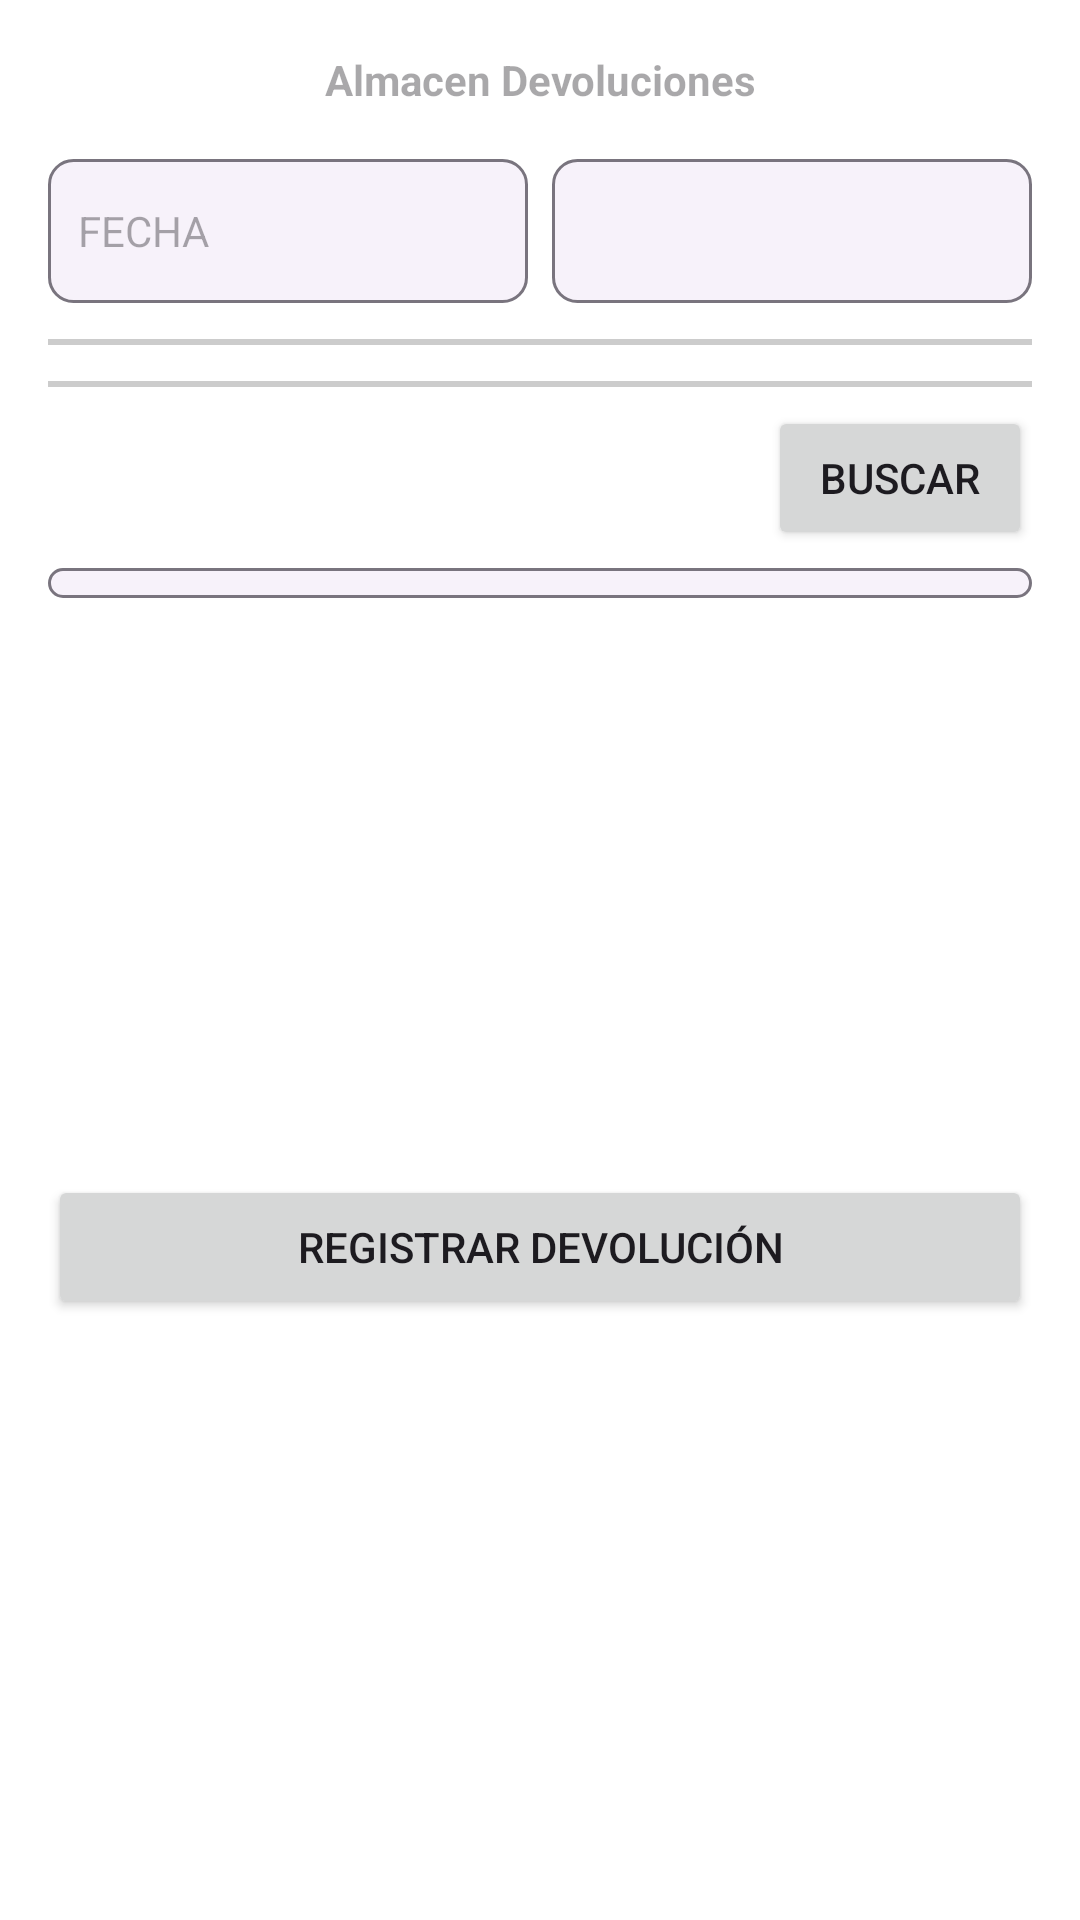

Produce the Android XML layout that renders to this screen, including the resource entries it uses.
<!-- AndroidManifest.xml: application theme Theme.Agroag_mro -->
<!-- res/layout/activity_devoluciones.xml -->
<?xml version="1.0" encoding="utf-8"?>
<androidx.core.widget.NestedScrollView xmlns:android="http://schemas.android.com/apk/res/android"
    xmlns:app="http://schemas.android.com/apk/res-auto"
    xmlns:tools="http://schemas.android.com/tools"
    android:layout_width="match_parent"
    android:layout_height="match_parent"
    android:fillViewport="true"
    android:background="@android:color/white">

    <androidx.constraintlayout.widget.ConstraintLayout
        android:layout_width="match_parent"
        android:layout_height="wrap_content"
        android:padding="16dp">

        <TextView
            android:id="@+id/tvAlmacen"
            android:layout_width="wrap_content"
            android:layout_height="wrap_content"
            android:hint="Almacen Devoluciones"
            android:padding="1dp"
            android:focusable="false"
            android:cursorVisible="false"
            android:clickable="false"
            android:textStyle="bold"
            android:textAlignment="center"
            app:layout_constraintTop_toTopOf="parent"
            app:layout_constraintStart_toStartOf="parent"
            app:layout_constraintEnd_toEndOf="parent"
            />

        <TextView
            android:id="@+id/tvFecha"
            android:layout_width="0dp"
            android:layout_height="48dp"
            android:layout_marginTop="16dp"
            android:layout_marginEnd="8dp"
            android:gravity="center_vertical"
            android:hint="FECHA"
            android:padding="10dp"
            android:background="@drawable/custom_input_background"
            android:textColor="@android:color/black"
            app:layout_constraintTop_toBottomOf="@id/tvAlmacen"
            app:layout_constraintStart_toStartOf="parent"
            app:layout_constraintEnd_toStartOf="@id/spinnerTipoDoc"
            app:layout_constraintHorizontal_weight="1" />

        <Spinner
            android:id="@+id/spinnerTipoDoc"
            android:layout_width="0dp"
            android:layout_height="48dp"
            android:background="@drawable/custom_input_background"
            app:layout_constraintTop_toTopOf="@id/tvFecha"
            app:layout_constraintBottom_toBottomOf="@id/tvFecha"
            app:layout_constraintStart_toEndOf="@id/tvFecha"
            app:layout_constraintEnd_toEndOf="parent"
            app:layout_constraintHorizontal_weight="1" />
        <View
            android:id="@+id/divider1"
            android:layout_width="match_parent"
            android:layout_height="2dp"
            android:layout_marginTop="12dp"
            android:background="#CCCCCC"
            app:layout_constraintTop_toBottomOf="@id/spinnerTipoDoc" />

        <EditText
            android:id="@+id/etCodigoCliente"
            android:layout_width="0dp"
            android:layout_height="wrap_content"
            android:layout_marginTop="12dp"
            android:hint="CLIENTE"
            android:focusable="false"
            android:cursorVisible="false"
            android:clickable="false"
            android:padding="10dp"
            android:visibility="gone"
            android:background="@drawable/custom_input_background"
            app:layout_constraintTop_toBottomOf="@id/divider1"
            app:layout_constraintStart_toStartOf="parent" />

        <TextView
            android:id="@+id/tvNombreCliente"
            android:layout_width="match_parent"
            android:layout_height="wrap_content"
            android:layout_marginTop="8dp"
            android:hint="NOMBRE"
            android:padding="10dp"
            android:minHeight="48dp"
            android:gravity="center_vertical"
            android:textColor="@android:color/black"
            android:visibility="gone"
            android:background="@drawable/custom_input_background"
            app:layout_constraintTop_toBottomOf="@id/etCodigoCliente" />

        <View
            android:id="@+id/divider2"
            android:layout_width="match_parent"
            android:layout_height="2dp"
            android:layout_marginTop="12dp"
            android:background="#CCCCCC"
            app:layout_constraintTop_toBottomOf="@id/tvNombreCliente" />

        <EditText
            android:id="@+id/etProducto"
            android:layout_width="0dp"
            android:layout_height="wrap_content"
            android:layout_marginTop="8dp"
            android:background="@drawable/custom_input_background"
            android:clickable="false"
            android:cursorVisible="false"
            android:focusable="false"
            android:hint="PRODUCTO"
            android:padding="10dp"
            android:visibility="invisible"
            app:layout_constraintEnd_toStartOf="@+id/btnBuscarProducto"
            app:layout_constraintHorizontal_bias="0.0"
            app:layout_constraintStart_toStartOf="parent"
            app:layout_constraintTop_toBottomOf="@id/divider2" />

        <Button
            android:id="@+id/btnBuscarProducto"
            android:layout_width="wrap_content"
            android:layout_height="wrap_content"
            android:layout_marginStart="8dp"
            android:text="BUSCAR"
            app:layout_constraintTop_toTopOf="@id/etProducto"
            app:layout_constraintBottom_toBottomOf="@id/etProducto"
            app:layout_constraintEnd_toEndOf="parent" />

        <androidx.recyclerview.widget.RecyclerView
            android:id="@+id/rvProductos"
            android:layout_width="match_parent"
            android:layout_height="wrap_content"
            android:layout_marginTop="8dp"
            android:background="@drawable/custom_input_background"
            app:layout_constraintEnd_toEndOf="parent"
            app:layout_constraintHorizontal_bias="0.0"
            app:layout_constraintStart_toStartOf="parent"
            app:layout_constraintTop_toBottomOf="@id/etProducto" />

        <EditText
            android:id="@+id/etSubTotal"
            android:layout_width="150dp"
            android:layout_height="wrap_content"
            android:layout_marginTop="12dp"
            android:hint="0.00"
            android:background="@drawable/custom_input_background"
            android:padding="8dp"
            android:focusable="false"
            android:cursorVisible="false"
            android:clickable="false"
            android:visibility="gone"
            app:layout_constraintTop_toBottomOf="@id/rvProductos"
            app:layout_constraintEnd_toEndOf="parent" />

        <EditText
            android:id="@+id/etIva"
            android:layout_width="150dp"
            android:layout_height="wrap_content"
            android:layout_marginTop="4dp"
            android:hint="0.00"
            android:background="@drawable/custom_input_background"
            android:padding="8dp"
            android:focusable="false"
            android:cursorVisible="false"
            android:clickable="false"
            android:visibility="gone"
            app:layout_constraintTop_toBottomOf="@id/etSubTotal"
            app:layout_constraintEnd_toEndOf="parent" />

        <EditText
            android:id="@+id/etTotal"
            android:layout_width="150dp"
            android:layout_height="wrap_content"
            android:layout_marginTop="4dp"
            android:hint="0.00"
            android:background="@drawable/custom_input_background"
            android:padding="8dp"
            android:focusable="false"
            android:cursorVisible="false"
            android:clickable="false"
            android:visibility="gone"
            app:layout_constraintTop_toBottomOf="@id/etIva"
            app:layout_constraintEnd_toEndOf="parent" />

        <Button
            android:id="@+id/btnAceptar"
            android:layout_width="match_parent"
            android:layout_height="wrap_content"
            android:layout_marginTop="24dp"
            android:layout_marginBottom="16dp"
            android:text="REGISTRAR DEVOLUCIÓN"
            app:layout_constraintTop_toBottomOf="@id/etTotal"
            app:layout_constraintBottom_toBottomOf="parent" />

    </androidx.constraintlayout.widget.ConstraintLayout>
</androidx.core.widget.NestedScrollView>
<!-- resources referenced by this layout -->
<resources>
  <!-- drawable custom_input_background (drawable) -->
  <?xml version="1.0" encoding="utf-8"?>
  <shape xmlns:android="http://schemas.android.com/apk/res/android">
      
      <solid android:color="?attr/colorSurfaceContainerLow" />
      <stroke
          android:width="1dp"
          android:color="?attr/colorOutline" />
      <corners android:radius="8dp" />
      <padding
          android:left="10dp"
          android:right="10dp"
          android:top="5dp"
          android:bottom="5dp" />
  </shape>
  <style name="Theme.Agroag_mro" parent="Base.Theme.Agroag_mro" />
  <style name="Base.Theme.Agroag_mro" parent="Theme.Material3.DayNight.NoActionBar">
          
          
      </style>
</resources>
